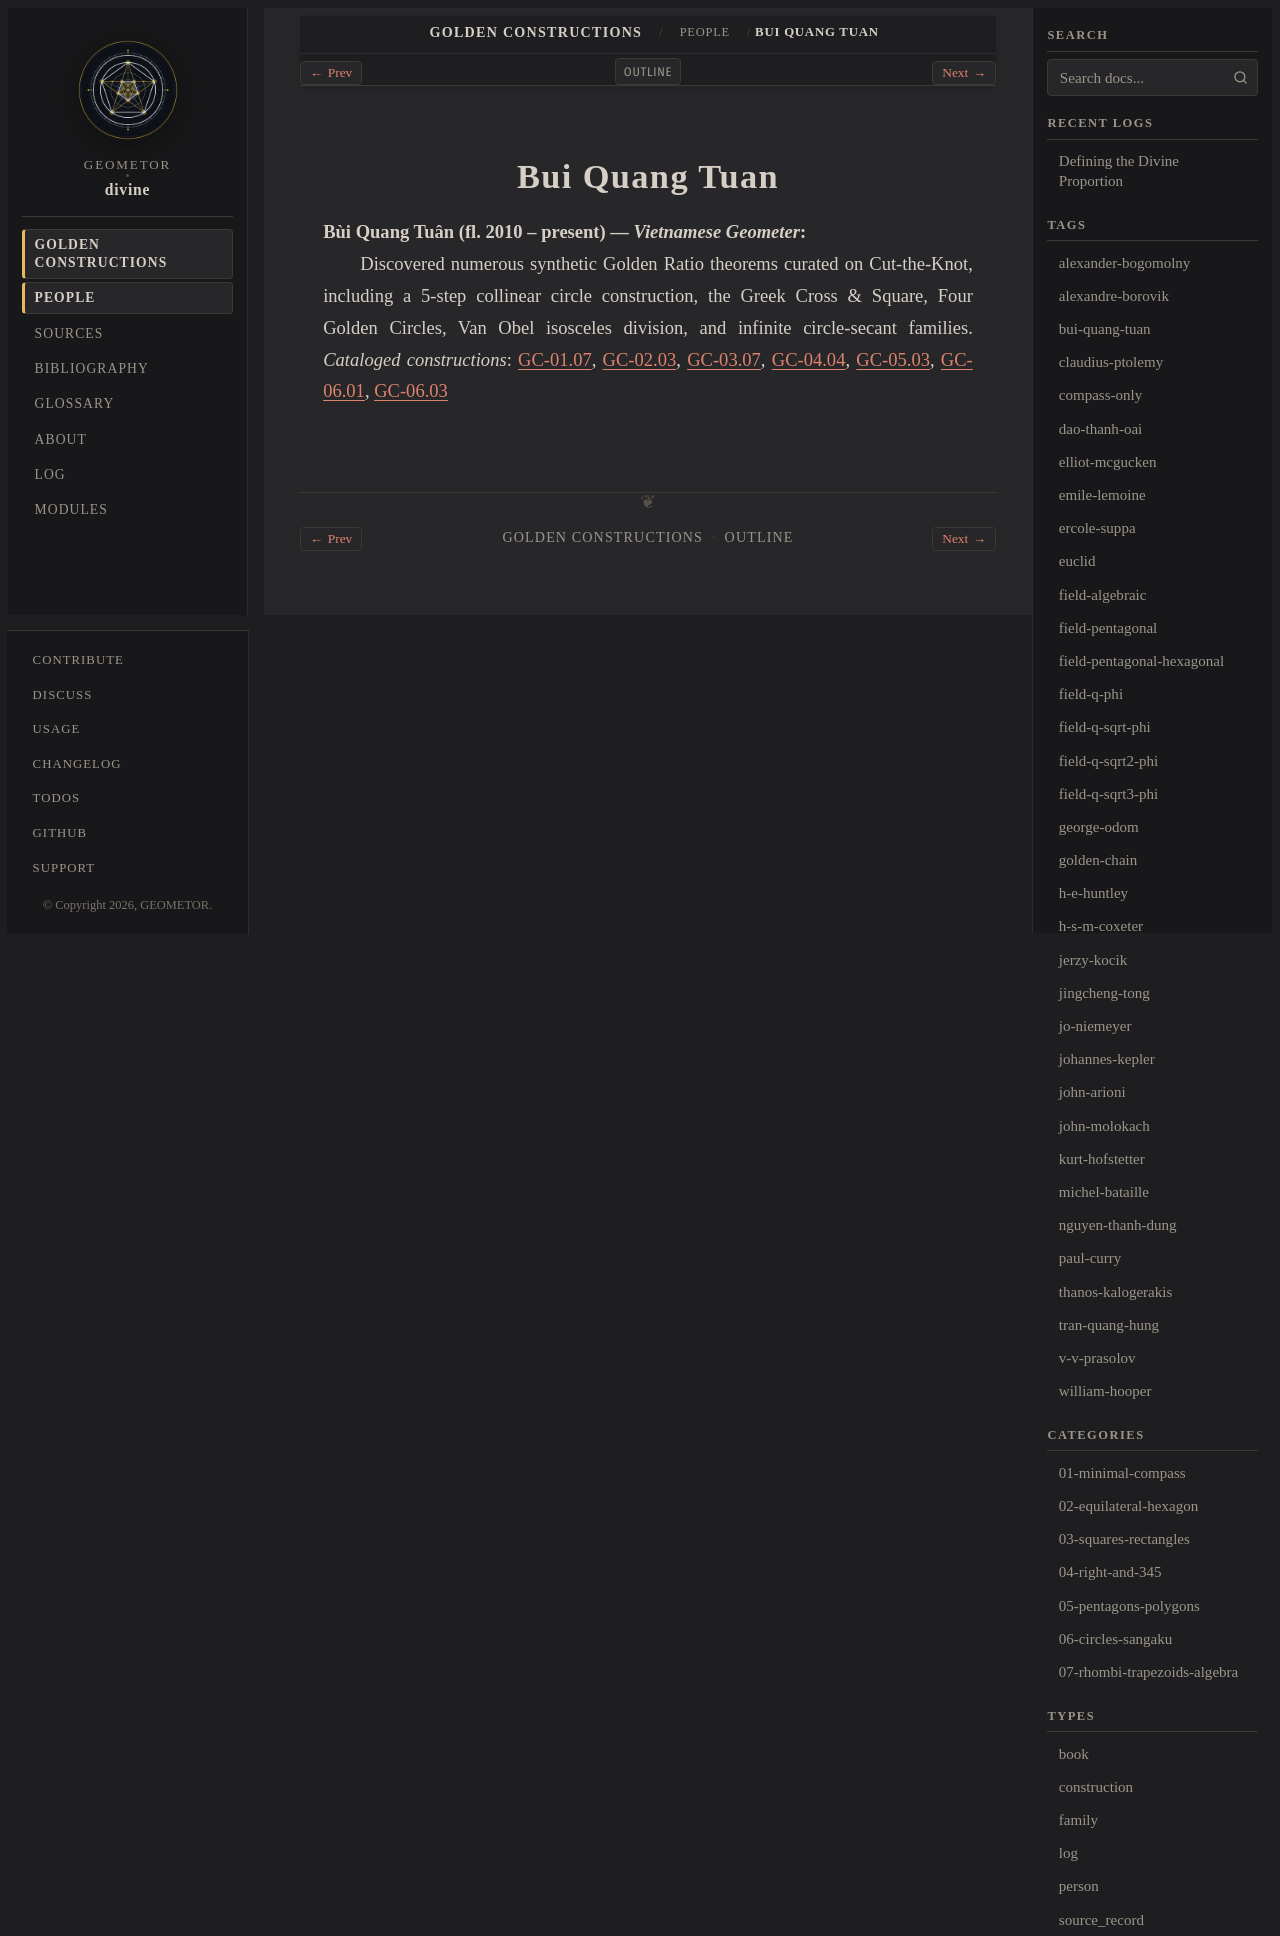

repository: geometor/divine · page: constructions/people/bui-quang-tuan.html · generator: sphinx

:type: person
:layout: book
:death_year: 2010
:death_label: 2010
:lifespan: fl. 2010 – present
:excerpt: Bùi Quang Tuân (fl. 2010 – present) — Vietnamese Geometer

.. _person-bui-quang-tuan:

Bui Quang Tuan
==============

**Bùi Quang Tuân** (fl. 2010 – present) — *Vietnamese Geometer*
   Discovered numerous synthetic Golden Ratio theorems curated on Cut-the-Knot, including a 5-step collinear circle construction, the Greek Cross & Square, Four Golden Circles, Van Obel isosceles division, and infinite circle-secant families.
   *Cataloged constructions*: :doc:`GC-01.07 <../01-minimal-compass/07-bui-5step/index>`, :doc:`GC-02.03 <../02-equilateral-hexagon/03-bui-two-equilaterals/index>`, :doc:`GC-03.07 <../03-squares-rectangles/07-bui-cross-and-square/index>`, :doc:`GC-04.04 <../04-right-and-345/04-bui-van-obel-isosceles/index>`, :doc:`GC-05.03 <../05-pentagons-polygons/03-prasolov-bui-irregular-pentagon/index>`, :doc:`GC-06.01 <../06-circles-sangaku/01-bui-circle-droves/index>`, :doc:`GC-06.03 <../06-circles-sangaku/03-bui-four-golden-circles/index>`
